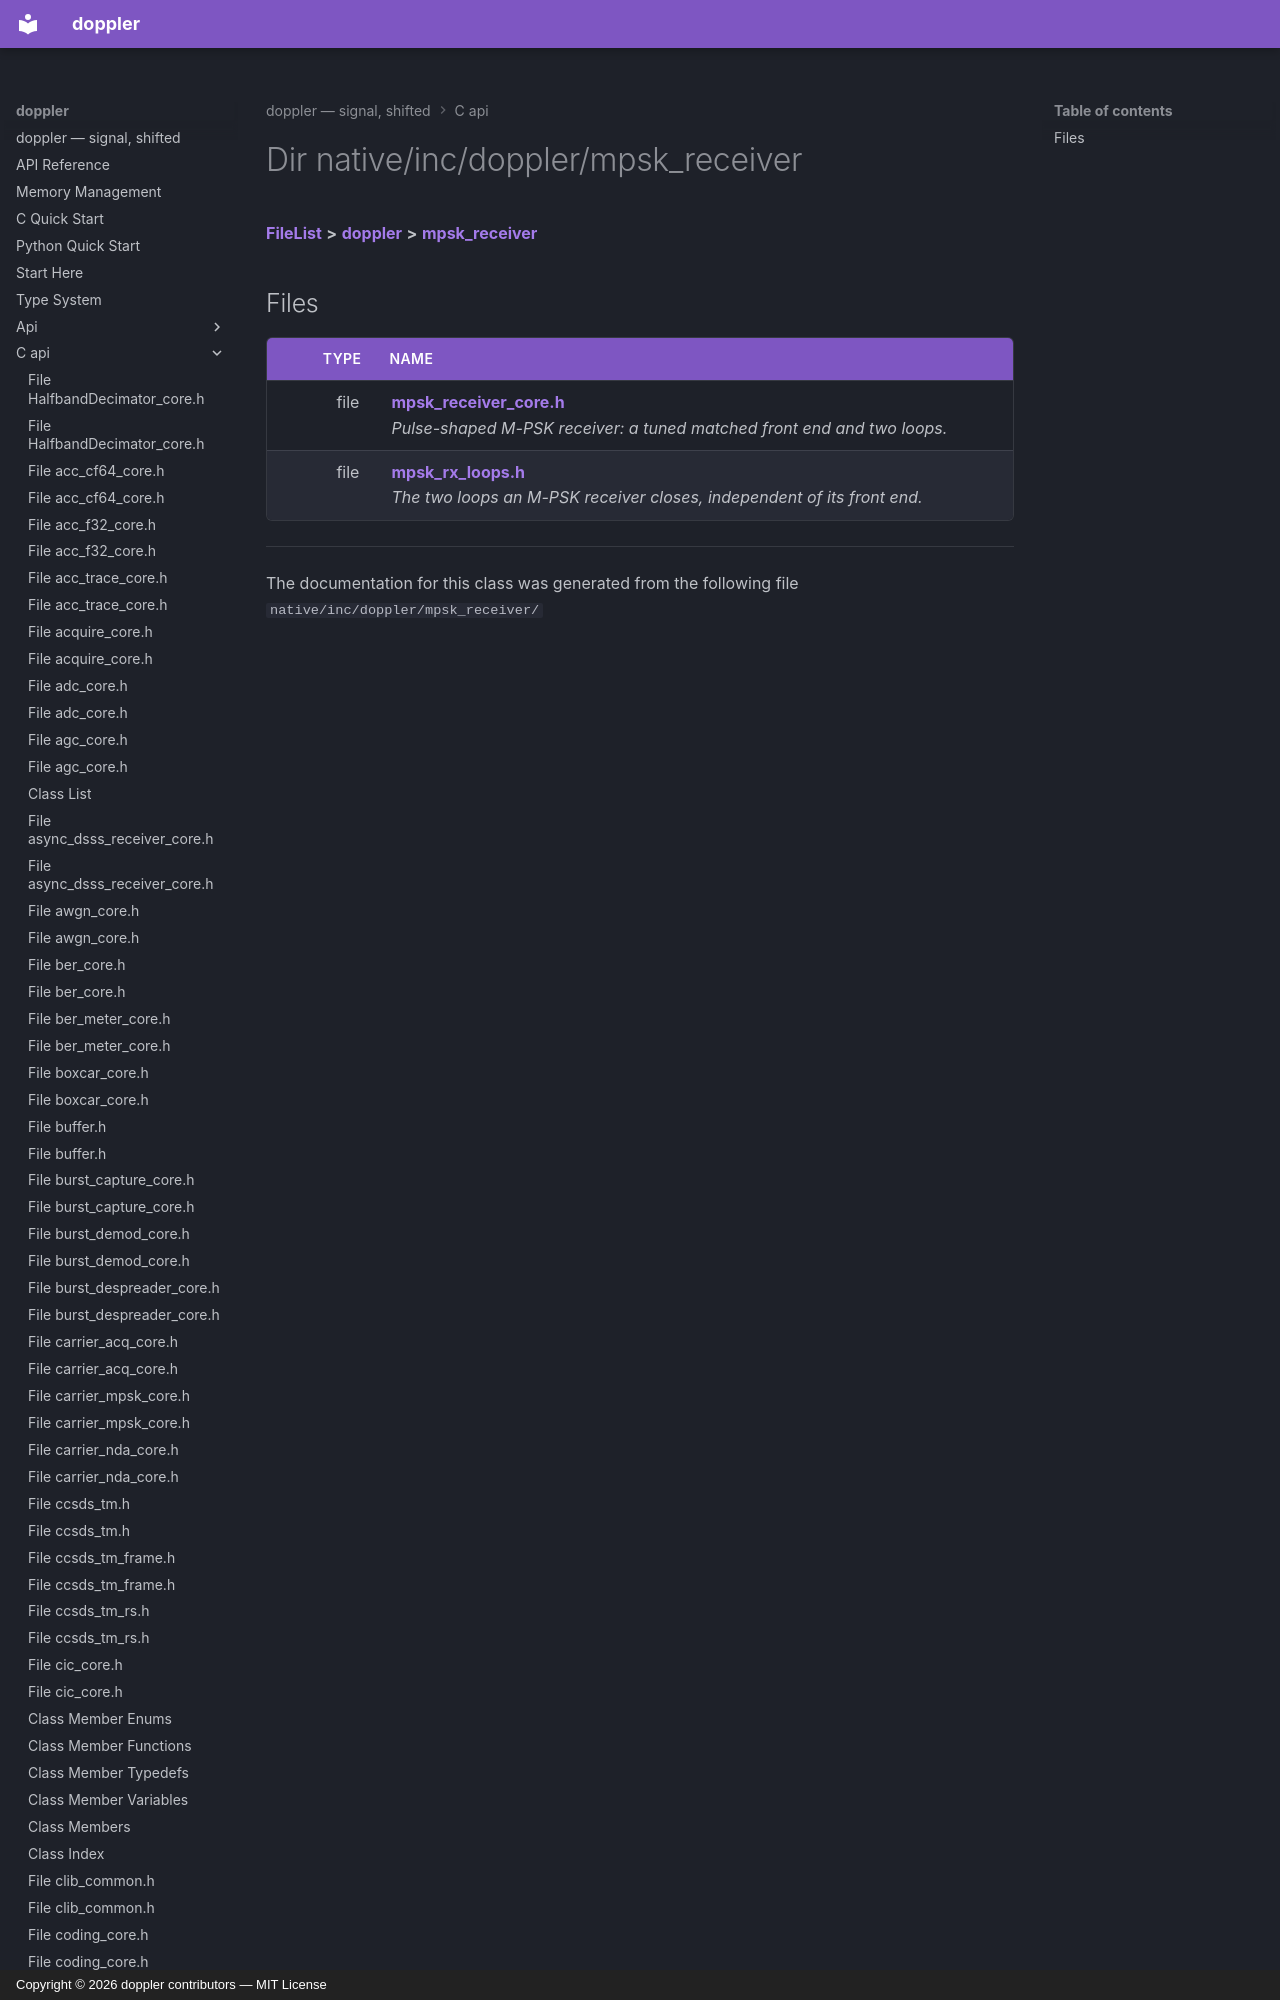

repository: doppler-dsp/doppler · page: c-api/dir_7dd9db0064eee02f2344cc7ae60c611e/index.html · generator: mkdocs · copyright: Copyright © 2026 doppler contributors — MIT License



# Dir native/inc/doppler/mpsk\_receiver



[**FileList**](files.md) **>** [**doppler**](dir_c8eead50fa73fbaea26b38d49c33a8a7.md) **>** [**mpsk\_receiver**](dir_7dd9db0064eee02f2344cc7ae60c611e.md)












## Files
